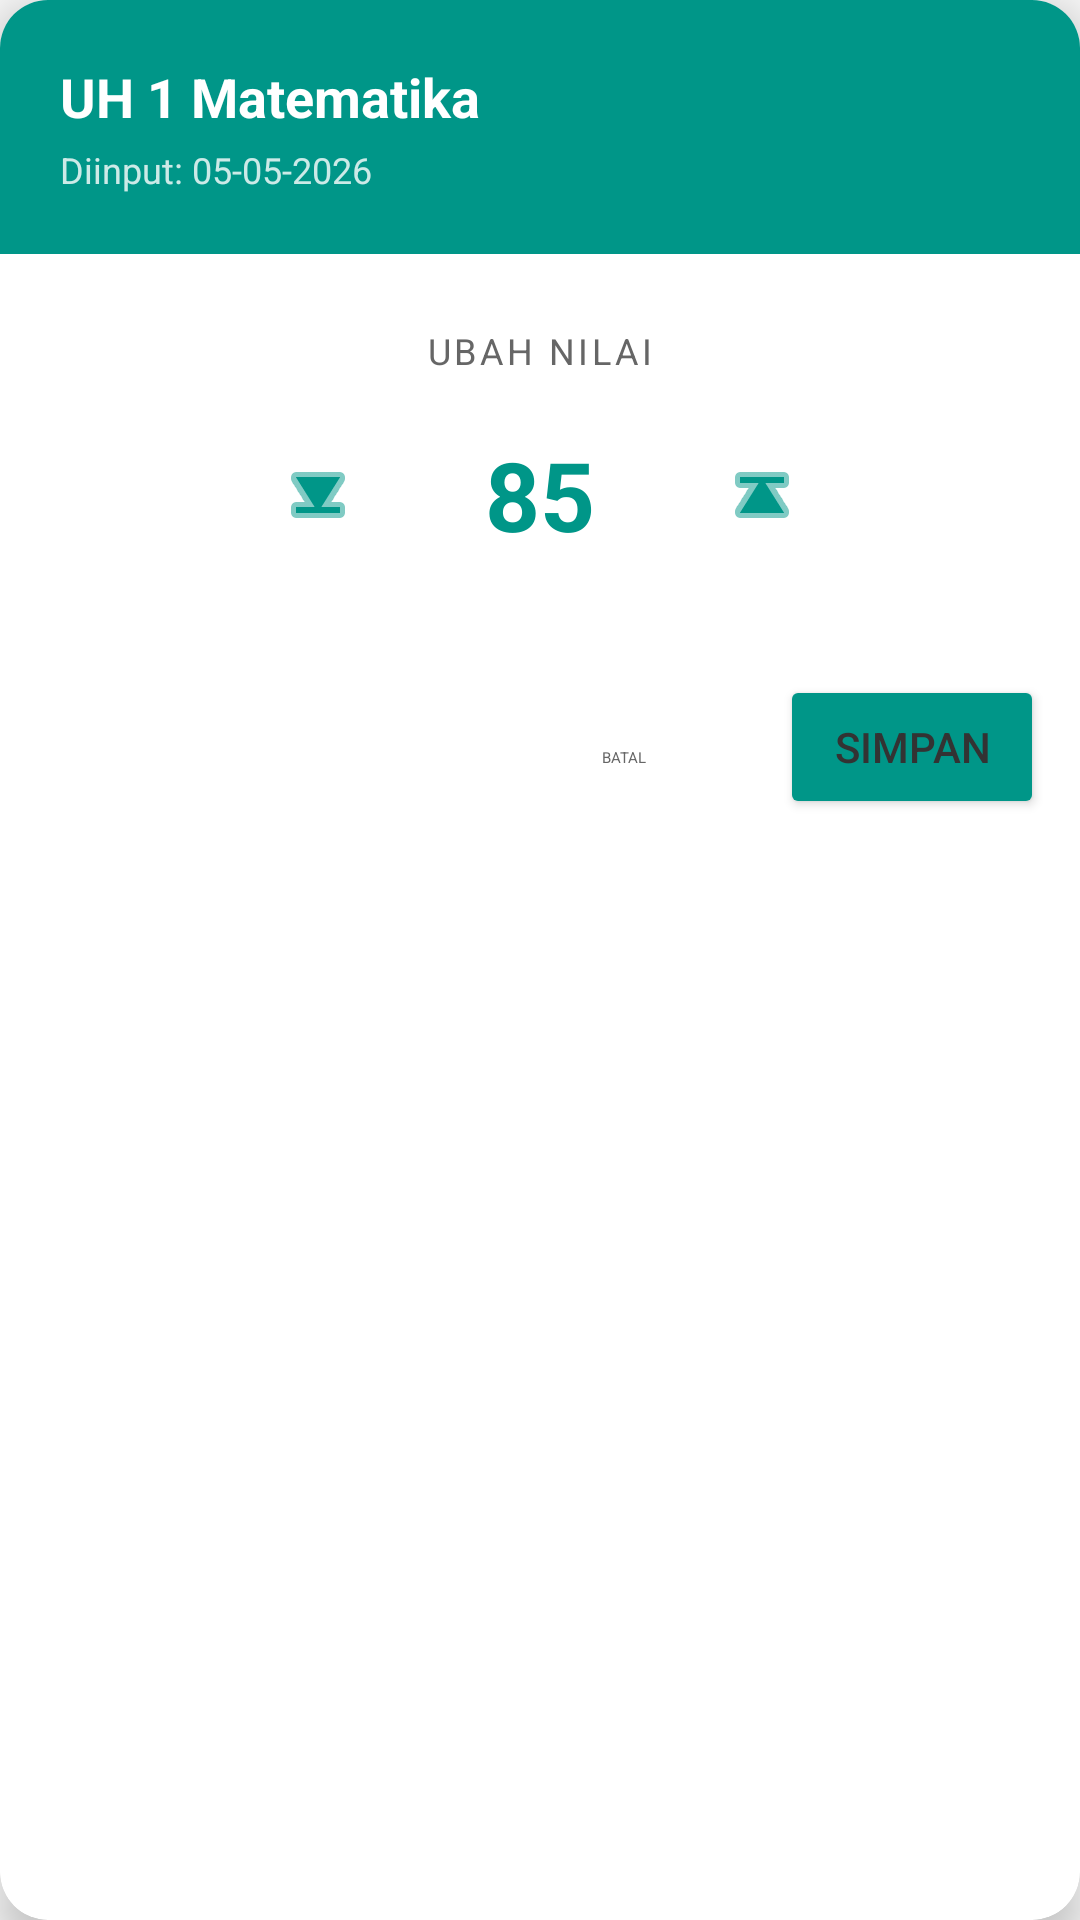

Here is an Android app screen rendered from its layout file. Give the layout XML and the strings, colors and styles it references.
<!-- AndroidManifest.xml: application theme Theme.AbsensiKelas -->
<!-- res/layout/dialog_edit_nilai.xml -->
<?xml version="1.0" encoding="utf-8"?>
<com.google.android.material.card.MaterialCardView xmlns:android="http://schemas.android.com/apk/res/android"
    xmlns:app="http://schemas.android.com/apk/res-auto"
    android:layout_width="match_parent"
    android:layout_height="wrap_content"
    app:cardCornerRadius="16dp"
    app:cardElevation="8dp">

    <LinearLayout
        android:layout_width="match_parent"
        android:layout_height="wrap_content"
        android:orientation="vertical">

        
        <LinearLayout
            android:layout_width="match_parent"
            android:layout_height="wrap_content"
            android:background="#009688"
            android:orientation="vertical"
            android:padding="20dp">

            <TextView
                android:id="@+id/tvDialogKeterangan"
                android:layout_width="wrap_content"
                android:layout_height="wrap_content"
                android:text="UH 1 Matematika"
                android:textColor="#FFFFFF"
                android:textSize="18sp"
                android:textStyle="bold"/>

            <TextView
                android:id="@+id/tvDialogTanggal"
                android:layout_width="wrap_content"
                android:layout_height="wrap_content"
                android:text="Diinput: 05-05-2026"
                android:textColor="#CCFFFFFF"
                android:textSize="12sp"
                android:layout_marginTop="4dp"/>
        </LinearLayout>

        
        <LinearLayout
            android:layout_width="match_parent"
            android:layout_height="wrap_content"
            android:orientation="vertical"
            android:padding="24dp"
            android:gravity="center">

            <TextView
                android:layout_width="wrap_content"
                android:layout_height="wrap_content"
                android:text="UBAH NILAI"
                android:textSize="12sp"
                android:textColor="#666"
                android:letterSpacing="0.1"/>

            <LinearLayout
                android:layout_width="wrap_content"
                android:layout_height="wrap_content"
                android:orientation="horizontal"
                android:gravity="center_vertical"
                android:layout_marginTop="16dp">

                <ImageButton
                    android:id="@+id/btnMinus"
                    android:layout_width="48dp"
                    android:layout_height="48dp"
                    android:background="?attr/selectableItemBackgroundBorderless"
                    android:src="@android:drawable/ic_media_previous"
                    android:rotation="270"
                    android:tint="#009688"/>

                <com.google.android.material.textfield.TextInputEditText
                    android:id="@+id/etNilaiEdit"
                    android:layout_width="100dp"
                    android:layout_height="wrap_content"
                    android:gravity="center"
                    android:inputType="number"
                    android:text="85"
                    android:textSize="32sp"
                    android:textStyle="bold"
                    android:textColor="#009688"
                    android:background="@null"/>

                <ImageButton
                    android:id="@+id/btnPlus"
                    android:layout_width="48dp"
                    android:layout_height="48dp"
                    android:background="?attr/selectableItemBackgroundBorderless"
                    android:src="@android:drawable/ic_media_next"
                    android:rotation="270"
                    android:tint="#009688"/>
            </LinearLayout>
        </LinearLayout>

        
        <LinearLayout
            android:layout_width="match_parent"
            android:layout_height="wrap_content"
            android:orientation="horizontal"
            android:gravity="end"
            android:padding="12dp">

            <Button
                android:id="@+id/btnBatal"
                style="@style/Widget.Material3.Button.TextButton"
                android:layout_width="wrap_content"
                android:layout_height="wrap_content"
                android:text="BATAL"
                android:textColor="#666"/>

            <Button
                android:id="@+id/btnSimpan"
                android:layout_width="wrap_content"
                android:layout_height="wrap_content"
                android:layout_marginStart="8dp"
                android:text="SIMPAN"
                android:backgroundTint="#009688"/>
        </LinearLayout>
    </LinearLayout>
</com.google.android.material.card.MaterialCardView>
<!-- resources referenced by this layout -->
<resources>
  <style name="Theme.AbsensiKelas" parent="Base.Theme.AbsensiKelas" />
  <style name="Base.Theme.AbsensiKelas" parent="Theme.MaterialComponents.Light.NoActionBar">
          
          <item name="colorPrimary">@color/primary_green</item>
          <item name="colorPrimaryVariant">@color/btn_teal</item>
          <item name="colorSecondary">@color/primary_green</item>
          <item name="colorOnPrimary">@color/text_white</item>
  
          
          <item name="android:colorBackground">@color/bg_gray</item>
          <item name="android:windowBackground">@color/bg_gray</item>
          <item name="android:statusBarColor">@color/primary_green</item>
          <item name="android:navigationBarColor">@color/bg_gray</item>
          <item name="android:textColorPrimary">@color/text_black</item>
      </style>
  <color name="primary_green">#00A884</color>
  <color name="btn_teal">#00897B</color>
  <color name="text_white">#FFFFFF</color>
  <color name="bg_gray">#F7F7F7</color>
  <color name="text_black">#333333</color>
</resources>
